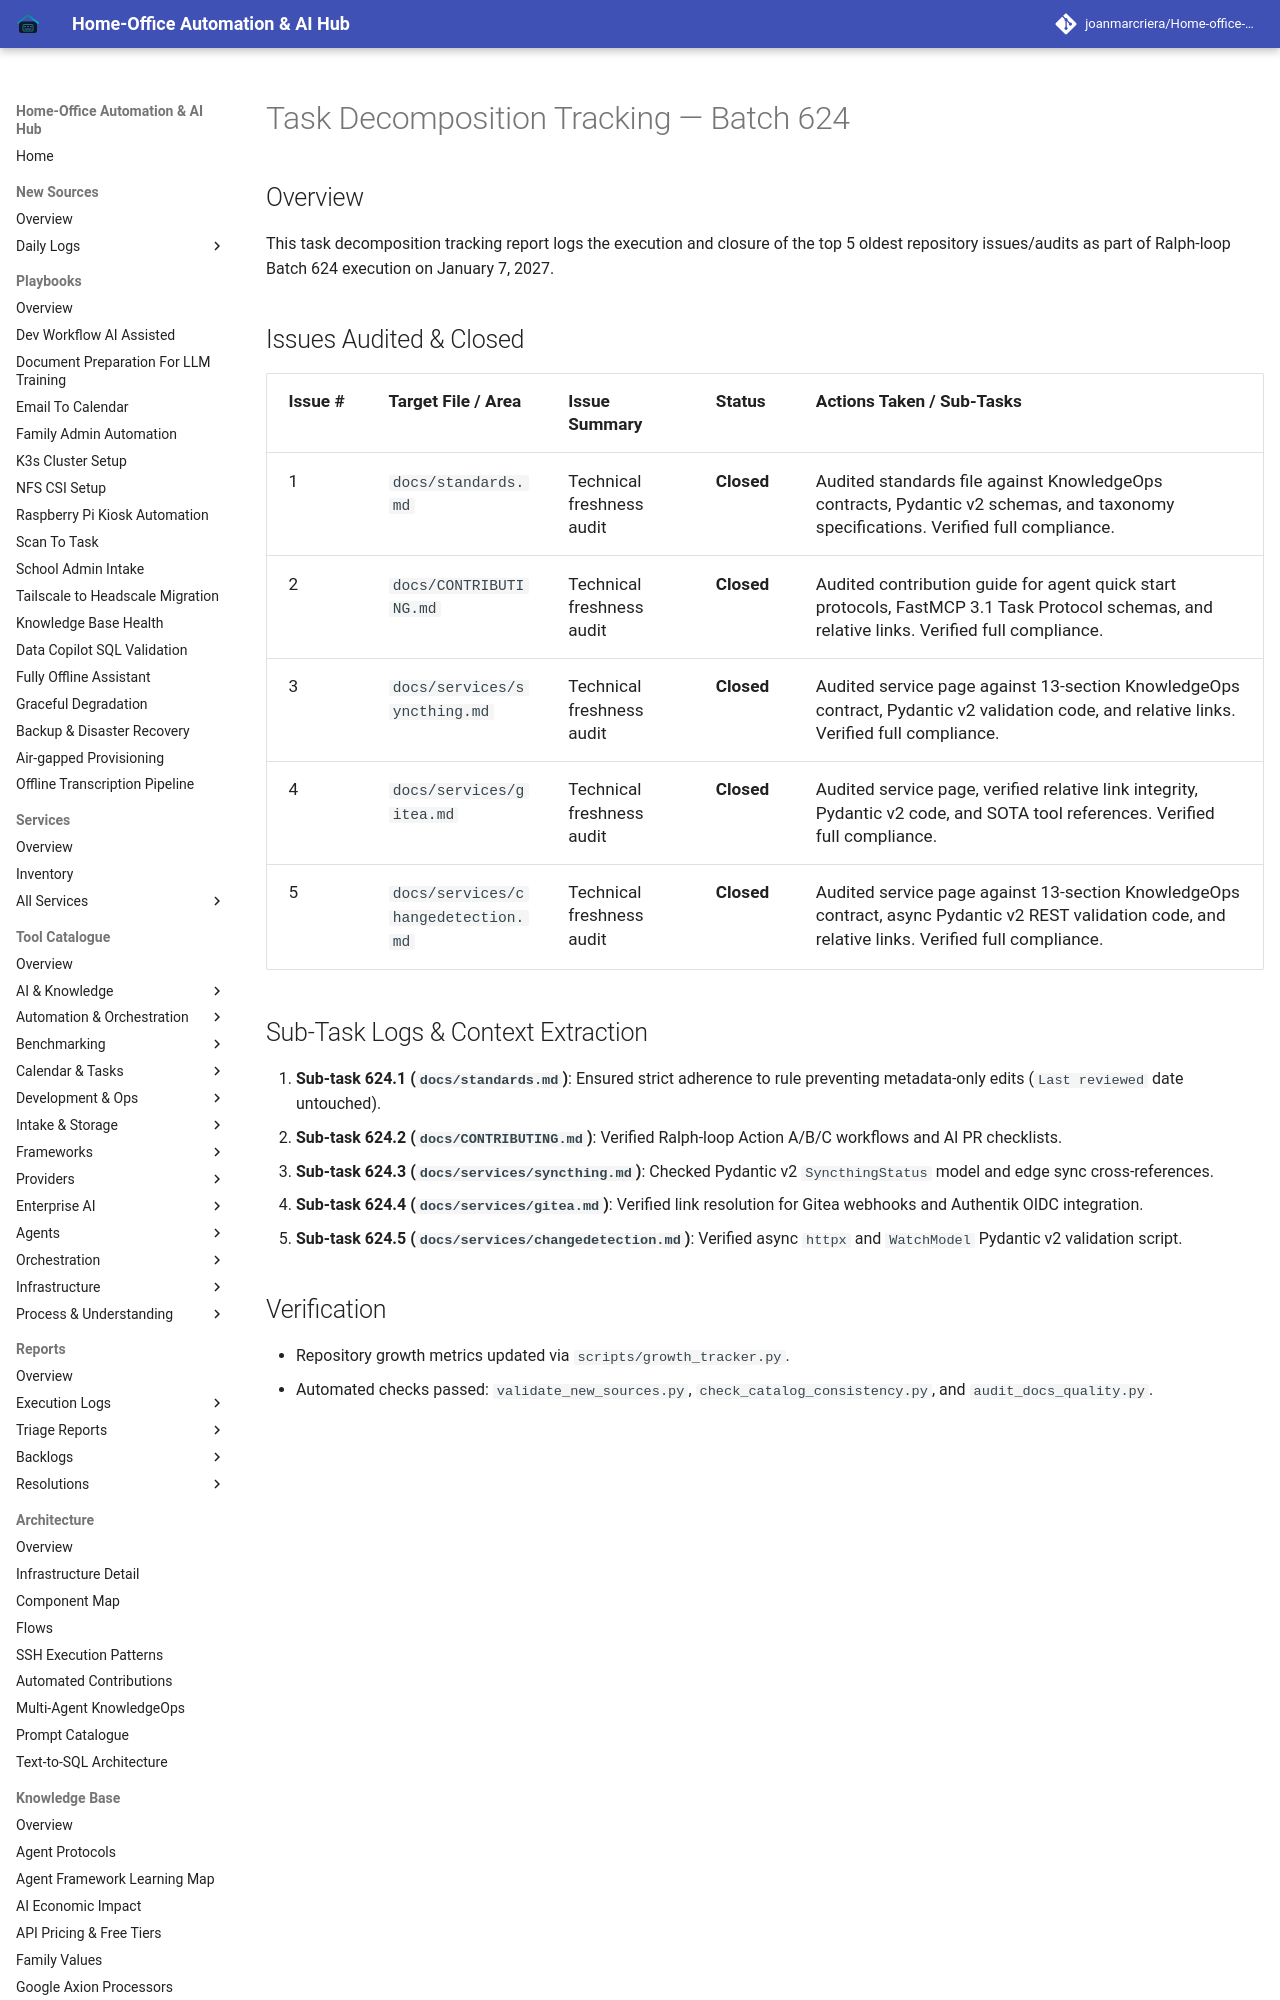

repository: joanmarcriera/Home-office-automations · page: reports/task-decomposition-batch-624/index.html · generator: mkdocs

# Task Decomposition Tracking — Batch 624

## Overview
This task decomposition tracking report logs the execution and closure of the top 5 oldest repository issues/audits as part of Ralph-loop Batch 624 execution on January 7, 2027.
